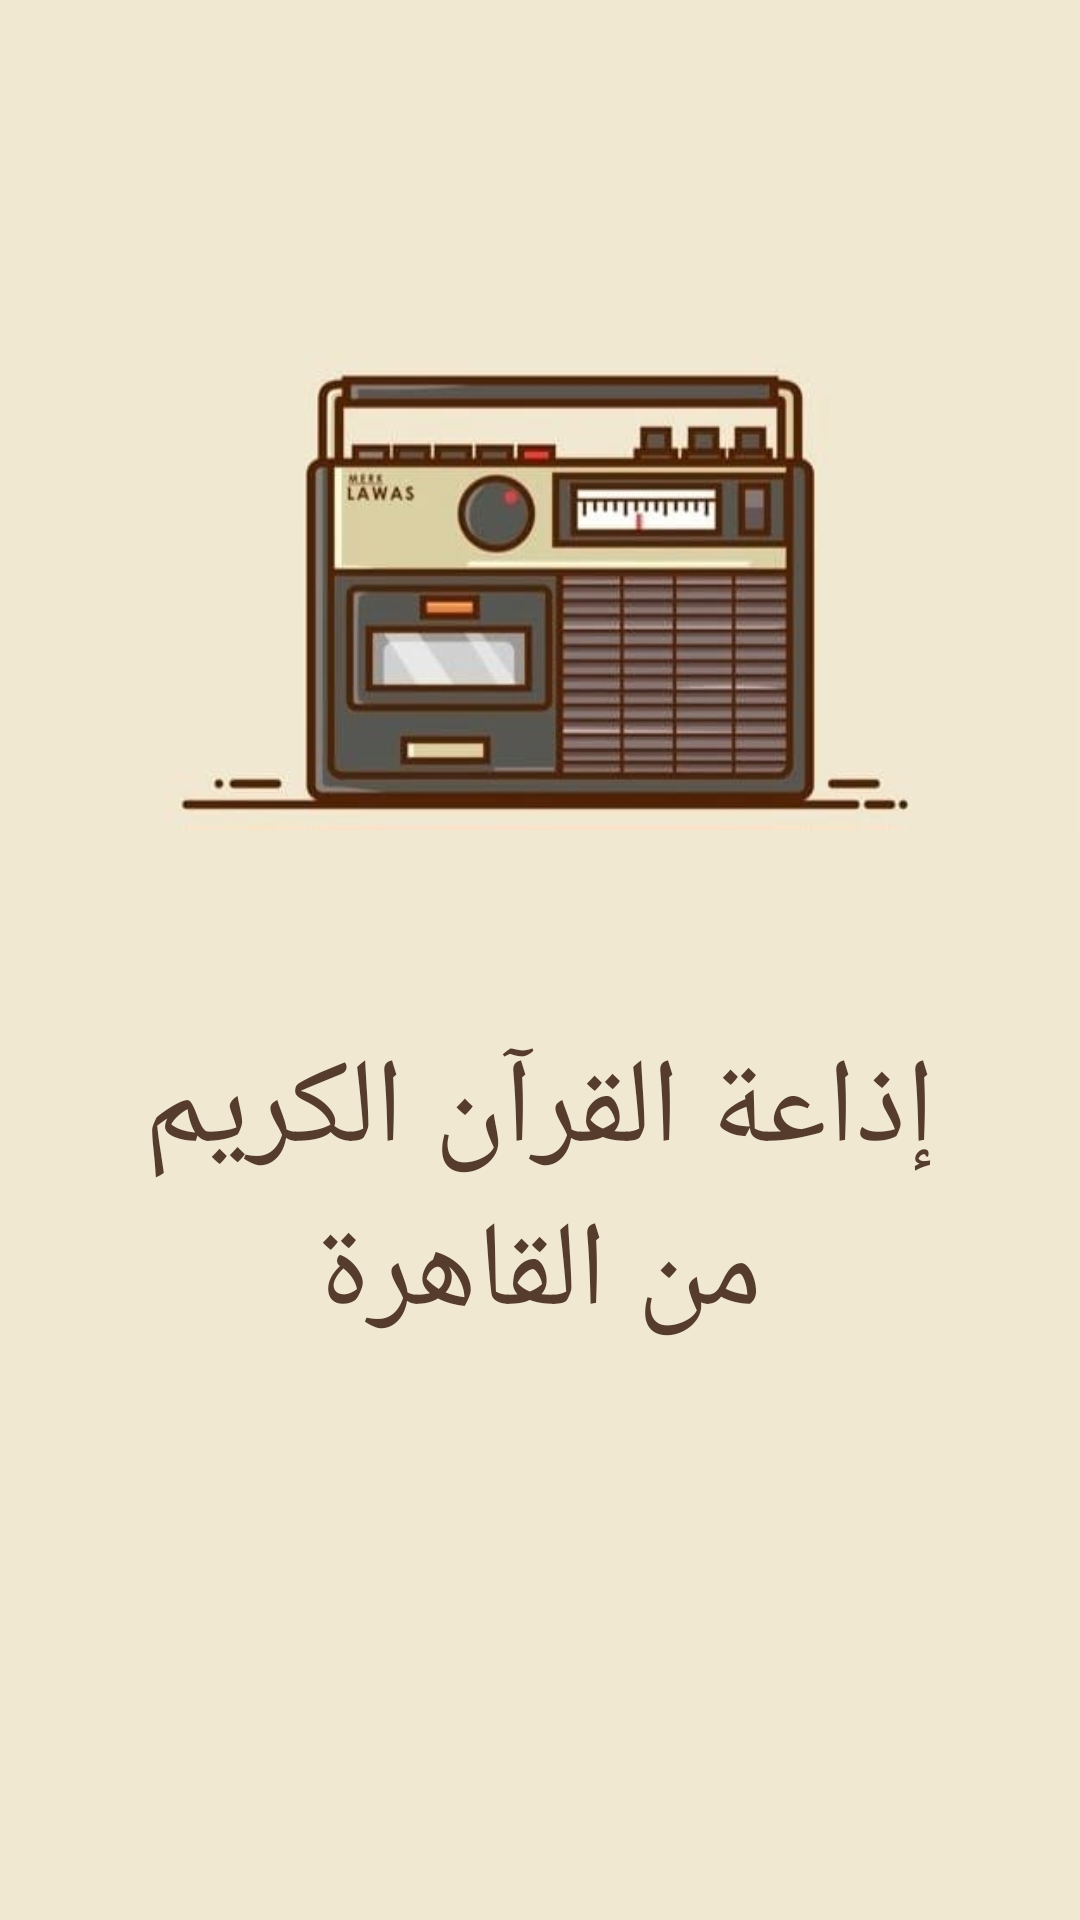

Reconstruct the res/layout file that produces this screen, plus the resources it refers to.
<!-- AndroidManifest.xml: application theme Theme.MyRadio -->
<!-- res/layout/activity_main.xml -->
<?xml version="1.0" encoding="utf-8"?>
<androidx.constraintlayout.widget.ConstraintLayout xmlns:android="http://schemas.android.com/apk/res/android"
    xmlns:app="http://schemas.android.com/apk/res-auto"
    xmlns:tools="http://schemas.android.com/tools"
    android:layout_width="match_parent"
    android:layout_height="match_parent"
    android:background="@color/Background_Color"
    tools:context=".MainActivity">
    <ImageView
        android:id="@+id/radio_Iv"
        android:layout_width="match_parent"
        android:layout_height="wrap_content"
        android:layout_marginTop="60dp"
        app:layout_constraintEnd_toEndOf="parent"
        app:layout_constraintStart_toStartOf="parent"
        app:layout_constraintTop_toTopOf="parent"
        android:src="@drawable/radiocropagain"/>

    <TextView
        android:layout_width="match_parent"
        android:layout_height="wrap_content"
        android:layout_marginStart="32dp"
        android:layout_marginEnd="32dp"
        android:layout_marginTop="8dp"
        android:text="@string/radio_name"
        android:fontFamily="@font/ge_dinar"
        android:textColor="@color/font_color"
        android:textSize="40sp"
        android:gravity="center"
        app:layout_constraintEnd_toEndOf="parent"
        app:layout_constraintStart_toStartOf="parent"
        app:layout_constraintTop_toBottomOf="@id/radio_Iv" />

</androidx.constraintlayout.widget.ConstraintLayout>
<!-- resources referenced by this layout -->
<resources>
  <color name="Background_Color">#f0e8d1</color>
  <color name="font_color">#563c2c</color>
  <!-- drawable radiocropagain: jpg bitmap (drawable, 15698 bytes) -->
  <string name="radio_name">إذاعة القرآن الكريم من القاهرة</string>
  <style name="Theme.MyRadio" parent="Base.Theme.MyRadio" />
  <style name="Base.Theme.MyRadio" parent="Theme.Material3.DayNight.NoActionBar">
          
          
      </style>
</resources>
